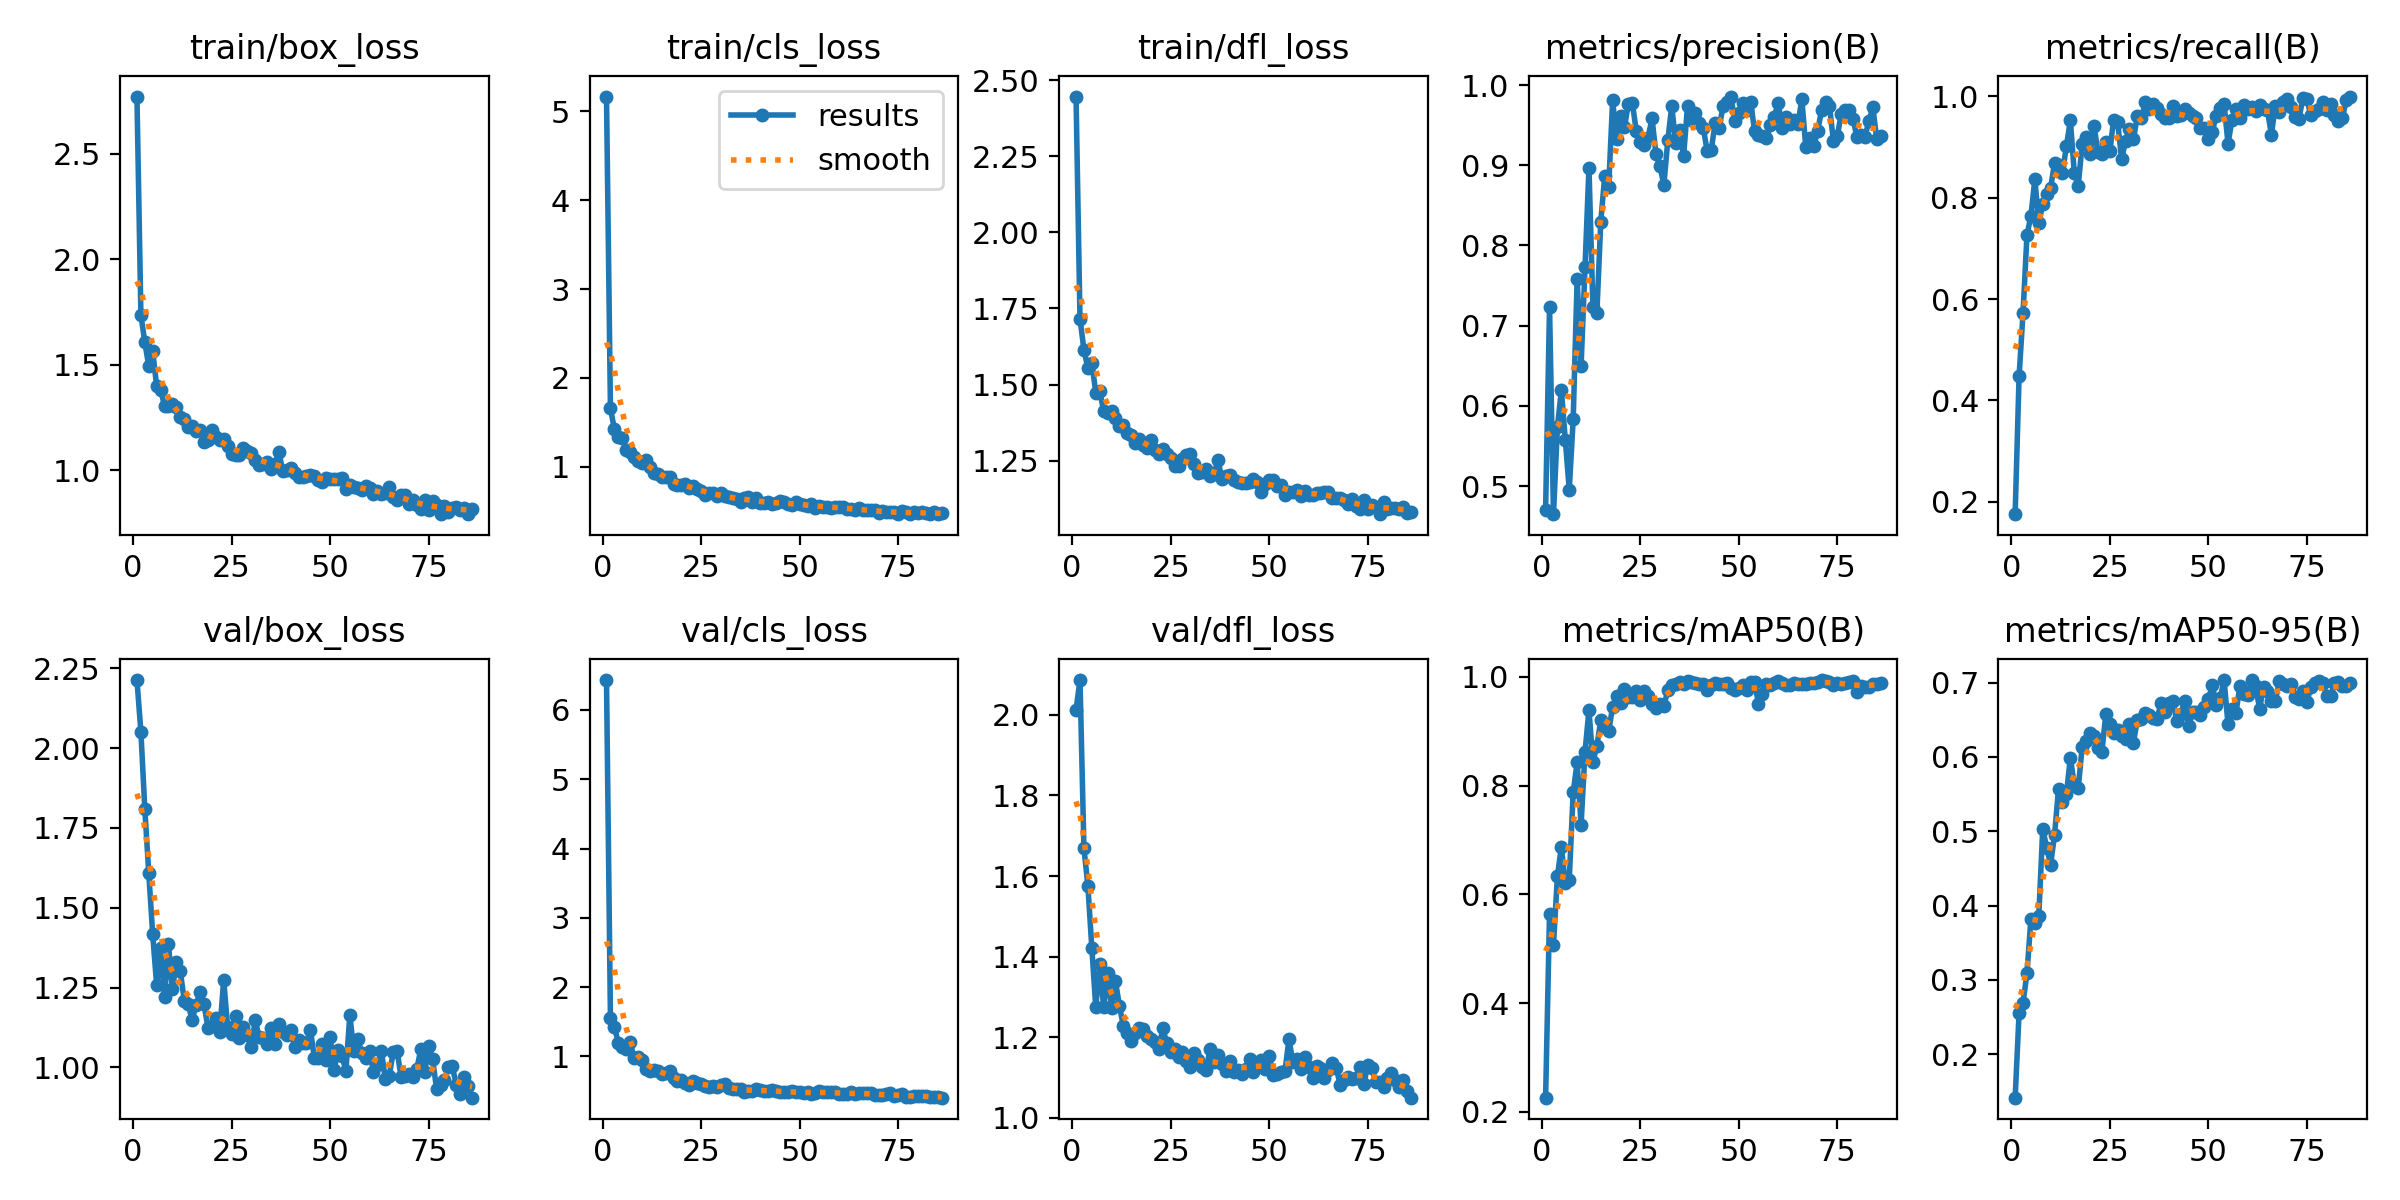

The table this chart was drawn from, first rows:
epoch, time, train/box_loss, train/cls_loss, train/dfl_loss, metrics/precision(B), metrics/recall(B), metrics/mAP50(B), metrics/mAP50-95(B), val/box_loss, val/cls_loss, val/dfl_loss, lr/pg0, lr/pg1, lr/pg2
1, 8.235, 2.772, 5.166, 2.446, 0.4702, 0.1757, 0.2259, 0.1416, 2.213, 6.432, 2.013, 0.07822, 0.00022, 0.00022
2, 13.87, 1.737, 1.658, 1.716, 0.7235, 0.4483, 0.5647, 0.2557, 2.052, 1.547, 2.086, 0.05545, 0.0004455, 0.0004455
3, 19.36, 1.607, 1.422, 1.615, 0.4649, 0.5726, 0.5066, 0.2692, 1.809, 1.42, 1.669, 0.03267, 0.0006665, 0.0006665
4, 24.92, 1.493, 1.334, 1.554, 0.5736, 0.7259, 0.6339, 0.309, 1.608, 1.199, 1.576, 0.009883, 0.000883, 0.000883
5, 30.47, 1.564, 1.322, 1.571, 0.6195, 0.764, 0.6873, 0.3821, 1.416, 1.131, 1.422, 0.0009604, 0.0009604, 0.0009604
6, 35.99, 1.399, 1.189, 1.474, 0.5575, 0.8359, 0.6202, 0.376, 1.257, 1.102, 1.274, 0.0009505, 0.0009505, 0.0009505
7, 41.58, 1.38, 1.165, 1.478, 0.4955, 0.7493, 0.6271, 0.3865, 1.375, 1.211, 1.382, 0.0009406, 0.0009406, 0.0009406
8, 47.41, 1.307, 1.111, 1.413, 0.5836, 0.7872, 0.7878, 0.5035, 1.22, 0.9715, 1.275, 0.0009307, 0.0009307, 0.0009307
9, 53.02, 1.306, 1.069, 1.408, 0.7579, 0.8063, 0.8428, 0.4776, 1.385, 0.9869, 1.359, 0.0009208, 0.0009208, 0.0009208
10, 58.46, 1.314, 1.042, 1.413, 0.65, 0.8192, 0.728, 0.455, 1.244, 0.942, 1.273, 0.0009109, 0.0009109, 0.0009109
11, 63.95, 1.299, 1.078, 1.389, 0.773, 0.868, 0.8625, 0.4953, 1.33, 0.8153, 1.339, 0.000901, 0.000901, 0.000901
12, 69.46, 1.252, 0.9923, 1.364, 0.897, 0.8651, 0.939, 0.5569, 1.301, 0.7912, 1.278, 0.0008911, 0.0008911, 0.0008911
13, 75.97, 1.244, 0.9302, 1.368, 0.7234, 0.8484, 0.844, 0.5398, 1.209, 0.8068, 1.229, 0.0008812, 0.0008812, 0.0008812
14, 81.79, 1.203, 0.9219, 1.34, 0.7154, 0.9013, 0.8726, 0.5496, 1.197, 0.7849, 1.21, 0.0008713, 0.0008713, 0.0008713
15, 87.69, 1.208, 0.879, 1.333, 0.8298, 0.952, 0.9205, 0.5985, 1.148, 0.7412, 1.191, 0.0008614, 0.0008614, 0.0008614
16, 93.97, 1.188, 0.8869, 1.31, 0.8866, 0.8491, 0.9087, 0.5628, 1.196, 0.7521, 1.211, 0.0008515, 0.0008515, 0.0008515
17, 100, 1.192, 0.8813, 1.32, 0.8728, 0.8223, 0.8999, 0.5581, 1.236, 0.79, 1.224, 0.0008416, 0.0008416, 0.0008416
18, 106, 1.134, 0.8025, 1.302, 0.9808, 0.9063, 0.9452, 0.6132, 1.199, 0.6941, 1.221, 0.0008317, 0.0008317, 0.0008317
19, 111.9, 1.146, 0.7965, 1.293, 0.9327, 0.9196, 0.9641, 0.621, 1.125, 0.6405, 1.203, 0.0008218, 0.0008218, 0.0008218
20, 117.8, 1.189, 0.7893, 1.318, 0.9619, 0.8851, 0.9515, 0.632, 1.13, 0.6513, 1.195, 0.0008119, 0.0008119, 0.0008119
21, 123.6, 1.159, 0.8086, 1.285, 0.948, 0.9419, 0.9781, 0.6277, 1.155, 0.6216, 1.188, 0.000802, 0.000802, 0.000802
22, 129.2, 1.142, 0.7596, 1.271, 0.9761, 0.8899, 0.9636, 0.6123, 1.11, 0.584, 1.172, 0.0007921, 0.0007921, 0.0007921
23, 134.8, 1.15, 0.7858, 1.288, 0.9777, 0.8864, 0.9627, 0.6063, 1.275, 0.6493, 1.222, 0.0007822, 0.0007822, 0.0007822
24, 140.4, 1.114, 0.7531, 1.273, 0.9427, 0.9094, 0.9745, 0.6577, 1.126, 0.6134, 1.186, 0.0007723, 0.0007723, 0.0007723
25, 146.1, 1.078, 0.7238, 1.259, 0.9291, 0.8919, 0.9582, 0.6437, 1.105, 0.605, 1.164, 0.0007624, 0.0007624, 0.0007624
26, 151.9, 1.073, 0.6793, 1.234, 0.9259, 0.9538, 0.9744, 0.6324, 1.16, 0.5666, 1.17, 0.0007525, 0.0007525, 0.0007525
27, 157.7, 1.072, 0.7061, 1.231, 0.9345, 0.9491, 0.9653, 0.6365, 1.092, 0.5607, 1.152, 0.0007426, 0.0007426, 0.0007426
28, 163.9, 1.103, 0.7032, 1.256, 0.9586, 0.8757, 0.9502, 0.6282, 1.125, 0.5736, 1.164, 0.0007327, 0.0007327, 0.0007327
29, 170.1, 1.09, 0.6672, 1.269, 0.9136, 0.9112, 0.9425, 0.6245, 1.101, 0.5585, 1.141, 0.0007228, 0.0007228, 0.0007228
30, 176.1, 1.084, 0.7049, 1.27, 0.899, 0.9362, 0.9507, 0.6443, 1.065, 0.5887, 1.125, 0.0007129, 0.0007129, 0.0007129
31, 182.1, 1.049, 0.6688, 1.238, 0.8752, 0.9152, 0.9465, 0.6187, 1.148, 0.6044, 1.162, 0.000703, 0.000703, 0.000703
32, 188.1, 1.027, 0.6536, 1.21, 0.9312, 0.9604, 0.9756, 0.6501, 1.095, 0.5372, 1.144, 0.0006931, 0.0006931, 0.0006931
33, 194, 1.028, 0.6422, 1.214, 0.9738, 0.9563, 0.9848, 0.6513, 1.092, 0.5299, 1.126, 0.0006832, 0.0006832, 0.0006832
34, 199.9, 1.041, 0.6358, 1.221, 0.9281, 0.9875, 0.9864, 0.6585, 1.072, 0.5323, 1.12, 0.0006733, 0.0006733, 0.0006733
35, 205.8, 1.005, 0.6054, 1.198, 0.9436, 0.9739, 0.9911, 0.6563, 1.124, 0.5235, 1.171, 0.0006634, 0.0006634, 0.0006634
36, 211.7, 1.03, 0.6428, 1.207, 0.9113, 0.9836, 0.988, 0.6528, 1.073, 0.4853, 1.139, 0.0006535, 0.0006535, 0.0006535
37, 217.4, 1.085, 0.6596, 1.252, 0.9737, 0.9771, 0.9934, 0.6515, 1.135, 0.4972, 1.156, 0.0006436, 0.0006436, 0.0006436
38, 223.3, 0.9968, 0.6055, 1.19, 0.9559, 0.9657, 0.9901, 0.6721, 1.112, 0.5039, 1.133, 0.0006337, 0.0006337, 0.0006337
39, 229, 1.001, 0.6421, 1.198, 0.9653, 0.9559, 0.9893, 0.6601, 1.1, 0.5274, 1.115, 0.0006238, 0.0006238, 0.0006238
40, 234.6, 1.013, 0.5869, 1.205, 0.9529, 0.9565, 0.9876, 0.6724, 1.118, 0.5091, 1.141, 0.0006139, 0.0006139, 0.0006139
41, 240.4, 0.9866, 0.5932, 1.186, 0.9462, 0.9811, 0.9867, 0.6747, 1.065, 0.505, 1.115, 0.000604, 0.000604, 0.000604
42, 246.3, 0.9702, 0.5984, 1.182, 0.9176, 0.9613, 0.9764, 0.6485, 1.085, 0.4993, 1.12, 0.0005941, 0.0005941, 0.0005941
43, 251.9, 0.967, 0.5833, 1.178, 0.9188, 0.9625, 0.9847, 0.6581, 1.077, 0.5079, 1.108, 0.0005842, 0.0005842, 0.0005842
44, 257.6, 0.9708, 0.5879, 1.178, 0.9521, 0.9747, 0.9894, 0.6749, 1.077, 0.4959, 1.121, 0.0005743, 0.0005743, 0.0005743
45, 263.3, 0.9781, 0.6101, 1.181, 0.946, 0.966, 0.9865, 0.641, 1.119, 0.4896, 1.147, 0.0005644, 0.0005644, 0.0005644
46, 268.9, 0.9709, 0.6012, 1.19, 0.9735, 0.9616, 0.987, 0.6606, 1.03, 0.4869, 1.113, 0.0005545, 0.0005545, 0.0005545
47, 274.6, 0.9536, 0.5787, 1.182, 0.9787, 0.9576, 0.9887, 0.6603, 1.029, 0.4841, 1.131, 0.0005446, 0.0005446, 0.0005446
48, 280.5, 0.9461, 0.567, 1.147, 0.9857, 0.9375, 0.9797, 0.6566, 1.072, 0.4926, 1.144, 0.0005347, 0.0005347, 0.0005347
49, 286.1, 0.9622, 0.5992, 1.174, 0.9551, 0.9365, 0.9756, 0.6667, 1.023, 0.488, 1.122, 0.0005248, 0.0005248, 0.0005248
50, 291.8, 0.9599, 0.5758, 1.186, 0.965, 0.9149, 0.9791, 0.6772, 1.095, 0.4799, 1.155, 0.0005149, 0.0005149, 0.0005149
51, 297.6, 0.9575, 0.5704, 1.188, 0.9782, 0.9298, 0.9853, 0.6962, 0.9906, 0.4641, 1.106, 0.000505, 0.000505, 0.000505
52, 303.5, 0.9587, 0.5587, 1.166, 0.9687, 0.9618, 0.9766, 0.6697, 1.054, 0.4798, 1.108, 0.0004951, 0.0004951, 0.0004951
53, 309.2, 0.9657, 0.578, 1.171, 0.9794, 0.9772, 0.9911, 0.6787, 1.036, 0.4614, 1.113, 0.0004852, 0.0004852, 0.0004852
54, 314.8, 0.9101, 0.5389, 1.139, 0.9433, 0.9845, 0.9914, 0.7031, 0.9888, 0.4713, 1.117, 0.0004753, 0.0004753, 0.0004753
55, 320.6, 0.932, 0.5619, 1.148, 0.9381, 0.9061, 0.951, 0.6436, 1.164, 0.4973, 1.195, 0.0004654, 0.0004654, 0.0004654
56, 326.4, 0.9214, 0.5463, 1.149, 0.9361, 0.9532, 0.9692, 0.6643, 1.052, 0.4795, 1.139, 0.0004555, 0.0004555, 0.0004555
57, 332.2, 0.9158, 0.5452, 1.153, 0.9335, 0.975, 0.9865, 0.659, 1.09, 0.4806, 1.147, 0.0004456, 0.0004456, 0.0004456
58, 337.9, 0.9074, 0.5403, 1.133, 0.9501, 0.9568, 0.9861, 0.6948, 1.045, 0.4834, 1.122, 0.0004357, 0.0004357, 0.0004357
59, 343.6, 0.9235, 0.5472, 1.149, 0.9607, 0.9821, 0.9898, 0.6842, 1.029, 0.4843, 1.151, 0.0004258, 0.0004258, 0.0004258
60, 349.3, 0.914, 0.5418, 1.138, 0.9775, 0.975, 0.9922, 0.6832, 1.05, 0.4631, 1.127, 0.0004159, 0.0004159, 0.0004159
... 26 more rows
